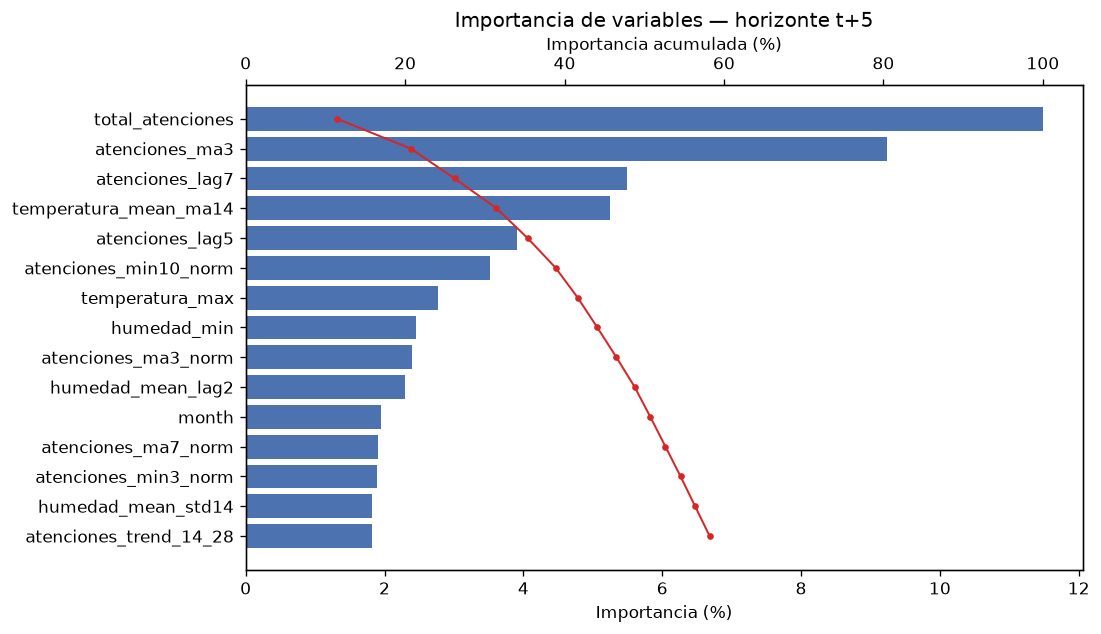

The file beside this chart, header and first rows:
feature, importance, rank, importance_pct, cumulative_pct
total_atenciones, 518.7, 1, 11.48, 11.48
atenciones_ma3, 417.5, 2, 9.241, 20.72
atenciones_lag7, 247.8, 3, 5.487, 26.21
temperatura_mean_ma14, 237, 4, 5.247, 31.46
atenciones_lag5, 176.6, 5, 3.91, 35.37
atenciones_min10_norm, 159, 6, 3.519, 38.89
temperatura_max, 125.1, 7, 2.769, 41.66
humedad_min, 111, 8, 2.458, 44.11
atenciones_ma3_norm, 108, 9, 2.392, 46.5
humedad_mean_lag2, 104, 10, 2.301, 48.81
month, 88.23, 11, 1.953, 50.76
atenciones_ma7_norm, 86.16, 12, 1.907, 52.67
atenciones_min3_norm, 85.45, 13, 1.892, 54.56
humedad_mean_std14, 82.41, 14, 1.824, 56.38
atenciones_trend_14_28, 82.1, 15, 1.817, 58.2
total_atenciones_norm, 71.94, 16, 1.593, 59.79
atenciones_lag2_norm, 70.24, 17, 1.555, 61.35
humedad_mean_lag3, 60.93, 18, 1.349, 62.7
temperatura_min, 56.3, 19, 1.246, 63.94
atenciones_min21_norm, 55.84, 20, 1.236, 65.18
humedad_mean, 50.48, 21, 1.118, 66.3
no2_mean_ma14, 47.1, 22, 1.043, 67.34
month_sin, 44.28, 23, 0.9803, 68.32
atenciones_lag5_norm, 41.39, 24, 0.9162, 69.24
contaminacion_total_std14, 41.24, 25, 0.9129, 70.15
atenciones_lag1_norm, 40.7, 26, 0.901, 71.05
atenciones_max7_norm, 40.58, 27, 0.8983, 71.95
atenciones_std7, 38.73, 28, 0.8574, 72.8
ozono_mean_std14, 36.28, 29, 0.8031, 73.61
humedad_mean_std7, 35.64, 30, 0.7891, 74.4
no2_mean_ma3, 35, 31, 0.7747, 75.17
atenciones_std7_norm, 34.95, 32, 0.7736, 75.95
no2_mean_lag5, 32.76, 33, 0.7252, 76.67
pm2_5_mean_std7, 32.28, 34, 0.7147, 77.39
humedad_mean_lag1, 32.16, 35, 0.712, 78.1
no2_mean_ma7, 32.06, 36, 0.7097, 78.81
atenciones_std14, 31.15, 37, 0.6896, 79.5
ozono_mean_std7, 30.5, 38, 0.6752, 80.17
atenciones_trend_7_14, 29.47, 39, 0.6525, 80.82
ozono_mean_delta1, 29.45, 40, 0.6519, 81.48
no2_mean_lag3, 28.81, 41, 0.6377, 82.11
no2_mean_delta1, 28.34, 42, 0.6273, 82.74
atenciones_lag14_norm, 27.76, 43, 0.6146, 83.36
no2_mean_std7, 27.63, 44, 0.6117, 83.97
precipitacion_sum_ma3, 27.47, 45, 0.6081, 84.58
precipitacion_sum_std14, 26.68, 46, 0.5907, 85.17
temperatura_std, 25.55, 47, 0.5657, 85.73
pm2_5_std, 25.32, 48, 0.5605, 86.29
temperatura_mean_std14, 24.48, 49, 0.542, 86.83
atenciones_pct_change_14, 24.36, 50, 0.5393, 87.37
precipitacion_sum_lag2, 23.79, 51, 0.5266, 87.9
ozono_std, 23.71, 52, 0.5249, 88.42
temperatura_mean_std7, 23.37, 53, 0.5173, 88.94
pm2_5_mean_lag1, 23.23, 54, 0.5142, 89.46
dow, 22.78, 55, 0.5043, 89.96
atenciones_lag10, 22.58, 56, 0.5, 90.46
atenciones_lag3_norm, 22.21, 57, 0.4916, 90.95
atenciones_lag28, 21.02, 58, 0.4652, 91.42
no2_mean, 20.51, 59, 0.4541, 91.87
pm2_5_mean, 18.57, 60, 0.4111, 92.28
... 31 more rows
